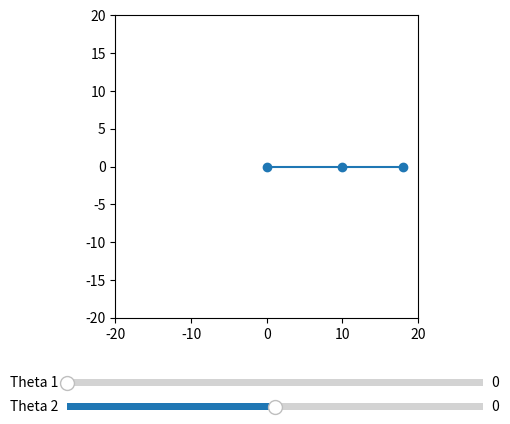

Generate this figure with matplotlib:
import math
import matplotlib.pyplot as plt
from matplotlib.widgets import Slider

L1 = 10
L2 = 8


def get_arm_positions(theta1, theta2):
    x1 = L1 * math.cos(theta1)
    y1 = L1 * math.sin(theta1)

    x2 = x1 + L2 * math.cos(theta1 + theta2)
    y2 = y1 + L2 * math.sin(theta1 + theta2)

    return x1, y1, x2, y2


# Initial angles
theta1 = math.radians(0)
theta2 = math.radians(0)

x1, y1, x2, y2 = get_arm_positions(theta1, theta2)

x = [0, x1, x2]
y = [0, y1, y2]


# Plotting
fig, ax = plt.subplots()
plt.subplots_adjust(bottom=0.25)

# Create the arm
line, = ax.plot(x, y, 'o-')

ax.set_xlim(-20, 20)
ax.set_ylim(-20, 20)
ax.set_aspect('equal')


# Create slider areas
ax_theta1 = plt.axes([0.2, 0.1, 0.65, 0.03])
ax_theta2 = plt.axes([0.2, 0.05, 0.65, 0.03])

slider_theta1 = Slider(
    ax_theta1,
    'Theta 1',
    0,
    180,
    valinit=0
)

slider_theta2 = Slider(
    ax_theta2,
    'Theta 2',
    -135,
    135,
    valinit=0
)

# Update the arm when a slider moves
def update(val):

    theta1 = math.radians(slider_theta1.val)
    theta2 = math.radians(slider_theta2.val)

    x1, y1, x2, y2 = get_arm_positions(theta1, theta2)

    x = [0, x1, x2]
    y = [0, y1, y2]

    line.set_data(x, y)

    fig.canvas.draw_idle()


slider_theta1.on_changed(update)
slider_theta2.on_changed(update)


plt.show()
